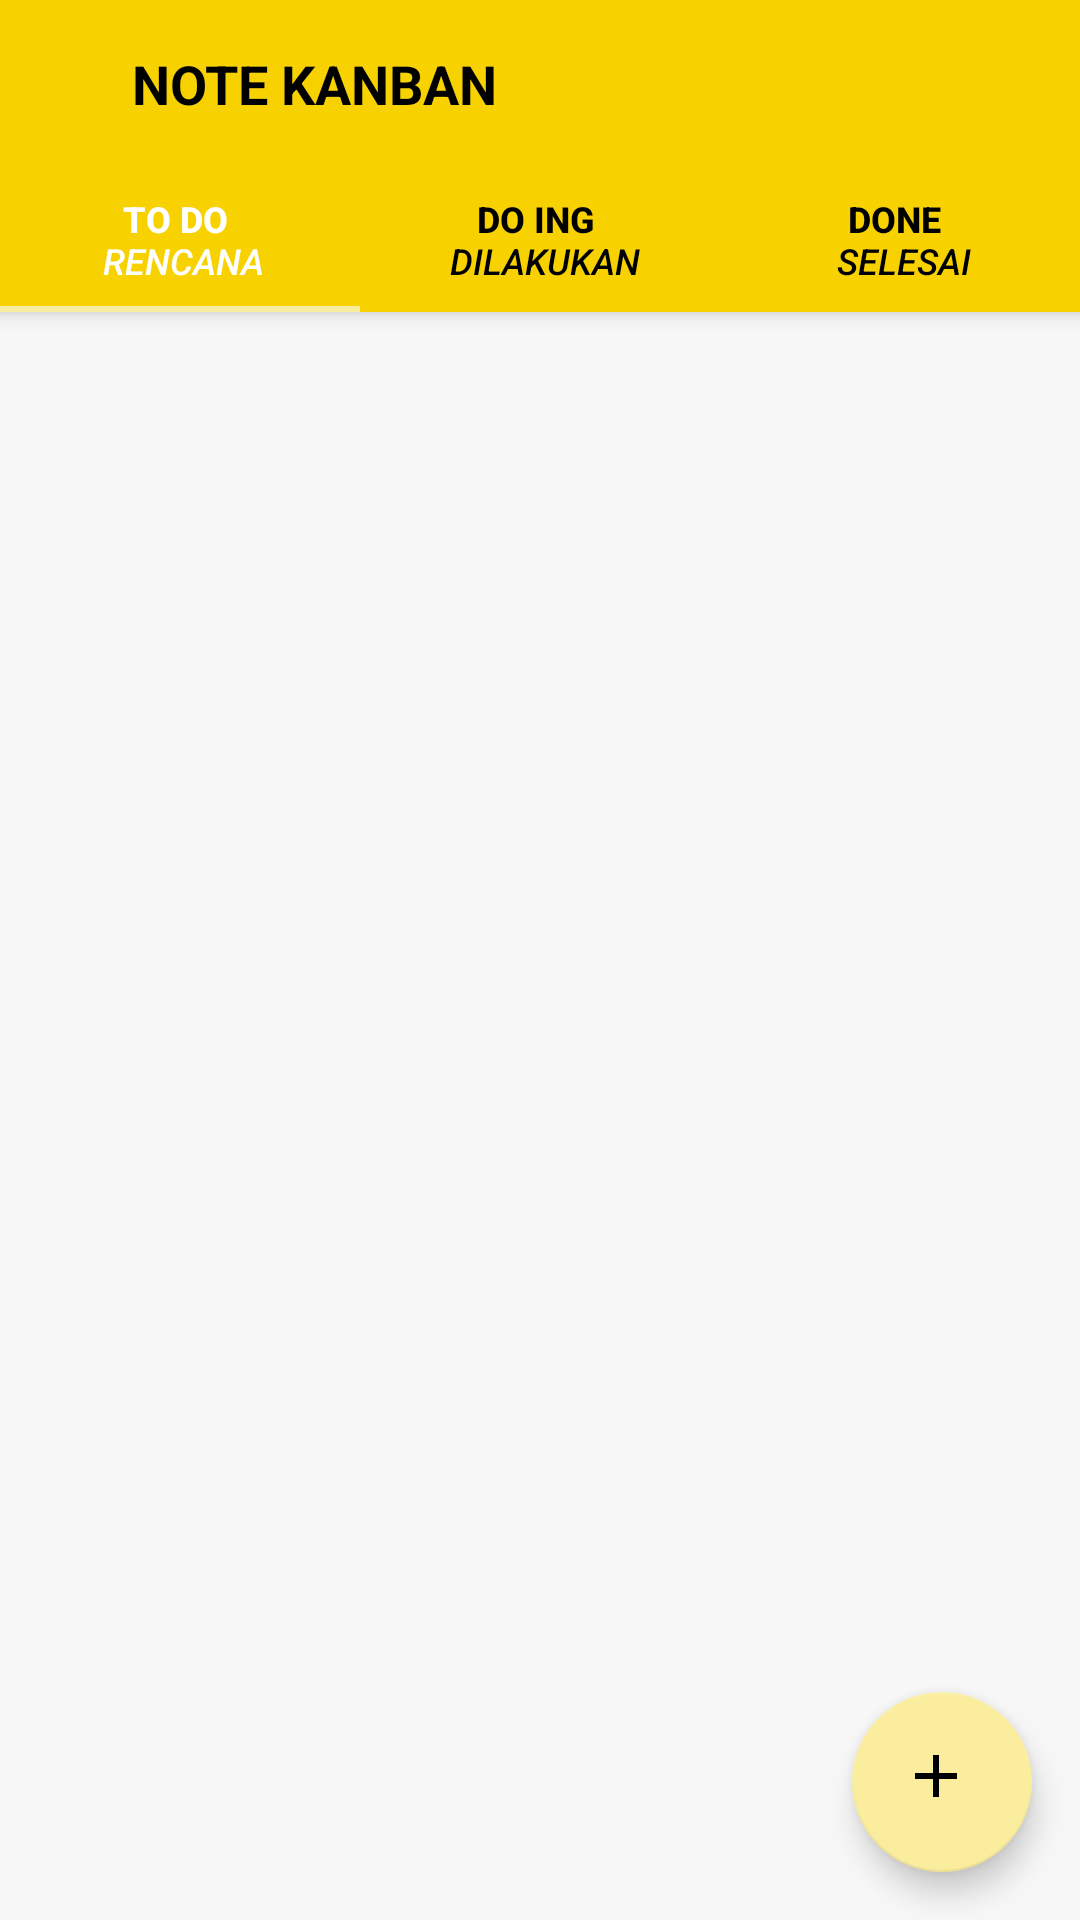

Write the Android layout XML for this screen, with the resource values it uses.
<!-- AndroidManifest.xml: application theme AppTheme -->
<!-- res/layout/activity_home_screen.xml -->
<?xml version="1.0" encoding="utf-8"?>
<androidx.coordinatorlayout.widget.CoordinatorLayout xmlns:android="http://schemas.android.com/apk/res/android"
    xmlns:app="http://schemas.android.com/apk/res-auto"
    xmlns:tools="http://schemas.android.com/tools"
    android:layout_width="match_parent"
    android:layout_height="match_parent"
    android:background="@color/bg_primaryWhite"
    tools:context=".HomeScreenActivity">

    <com.google.android.material.appbar.AppBarLayout
        android:layout_width="match_parent"
        android:layout_height="wrap_content" >

    <androidx.appcompat.widget.Toolbar
        android:id="@+id/toolbar"
        android:layout_width="match_parent"
        android:layout_height="wrap_content"
        android:background="?attr/colorPrimary"
        android:minHeight="?attr/actionBarSize"
        android:theme="?attr/actionBarTheme"
        app:popupTheme="@style/ThemeOverlay.AppCompat.Light"
        app:theme="@style/ThemeOverlay.AppCompat.Dark" >

        <TextView
            android:text="NOTE KANBAN"
            android:paddingLeft="28dp"
            android:textSize="18sp"
            android:textStyle="bold"
            android:textColor="#000000"
            android:layout_width="match_parent"
            android:layout_height="wrap_content" />

    </androidx.appcompat.widget.Toolbar>

    <com.google.android.material.tabs.TabLayout
        android:id="@+id/tabLayout"
        android:layout_width="match_parent"
        android:layout_height="wrap_content"
        android:background="@color/yellowPrimary"
        app:tabSelectedTextColor="#ffffff"
        app:tabTextColor="#000000">

        <com.google.android.material.tabs.TabItem
            android:id="@+id/tabTodo"
            android:layout_width="wrap_content"
            android:layout_height="wrap_content"
            android:text="@string/titletodo" />

        <com.google.android.material.tabs.TabItem
            android:id="@+id/tabDoing"
            android:layout_width="wrap_content"
            android:layout_height="wrap_content"
            android:text="@string/titledoing" />

        <com.google.android.material.tabs.TabItem
            android:id="@+id/tabDone"
            android:layout_width="wrap_content"
            android:layout_height="wrap_content"
            android:text="@string/titledone"/>
    </com.google.android.material.tabs.TabLayout>

    </com.google.android.material.appbar.AppBarLayout>

    <androidx.viewpager.widget.ViewPager
        android:id="@+id/viewPager"
        android:layout_width="match_parent"
        android:layout_height="wrap_content" />

    <com.google.android.material.floatingactionbutton.FloatingActionButton
        android:id="@+id/fab"
        android:layout_width="300dp"
        android:layout_height="60dp"
        android:layout_gravity="bottom|end"
        android:layout_marginBottom="16dp"
        android:layout_marginRight="16dp"
        android:src="@drawable/ic_add_black"/>


</androidx.coordinatorlayout.widget.CoordinatorLayout>
<!-- resources referenced by this layout -->
<resources>
  <color name="bg_primaryWhite">#f7f7f7</color>
  <color name="yellowPrimary">#f7d200</color>
  <!-- drawable ic_add_black (drawable) -->
  <vector xmlns:android="http://schemas.android.com/apk/res/android"
          android:width="32dp"
          android:height="32dp"
          android:viewportWidth="24.0"
          android:viewportHeight="24.0">
      <path
          android:fillColor="#FF000000"
          android:pathData="M19,13h-6v6h-2v-6H5v-2h6V5h2v6h6v2z"/>
  </vector>
  <string name="titledoing"><b>DO ING</b> \n <i>Dilakukan</i></string>
  <string name="titledone"><b>DONE</b> \n <i>Selesai</i></string>
  <string name="titletodo"><b>TO DO</b> \n <i>Rencana</i></string>
  <style name="AppTheme" parent="Theme.AppCompat.Light.NoActionBar">
          
          <item name="colorPrimary">@color/colorPrimary</item>
          <item name="colorPrimaryDark">@color/colorPrimaryDark</item>
          <item name="colorAccent">@color/colorAccent</item>
      </style>
  <color name="colorPrimary">#f7d200</color>
  <color name="colorPrimaryDark">#e8c125</color>
  <color name="colorAccent">#FBED9E</color>
</resources>
